Photos from the image-classification dataset "data_processing" in the GitHub repository temmika/nans_projekat. Its 2 classes are: carambola, pitaya.

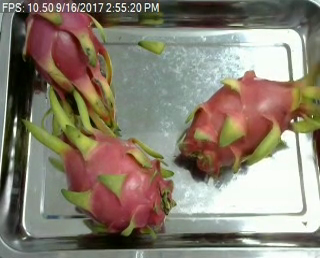
Label: pitaya

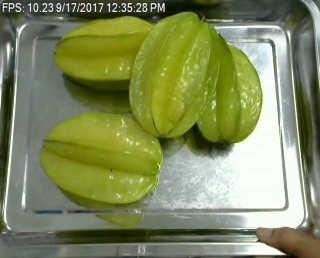
Label: carambola

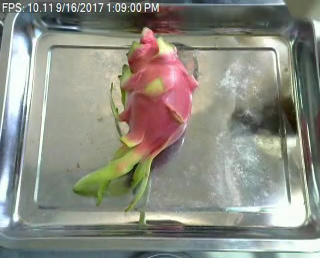
Label: pitaya

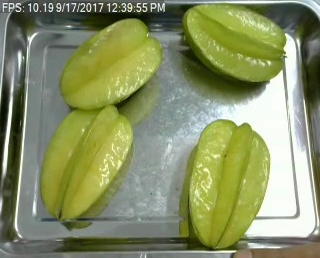
Label: carambola

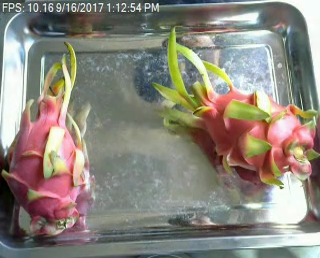
Label: pitaya

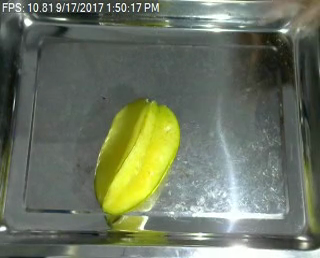
Label: carambola
